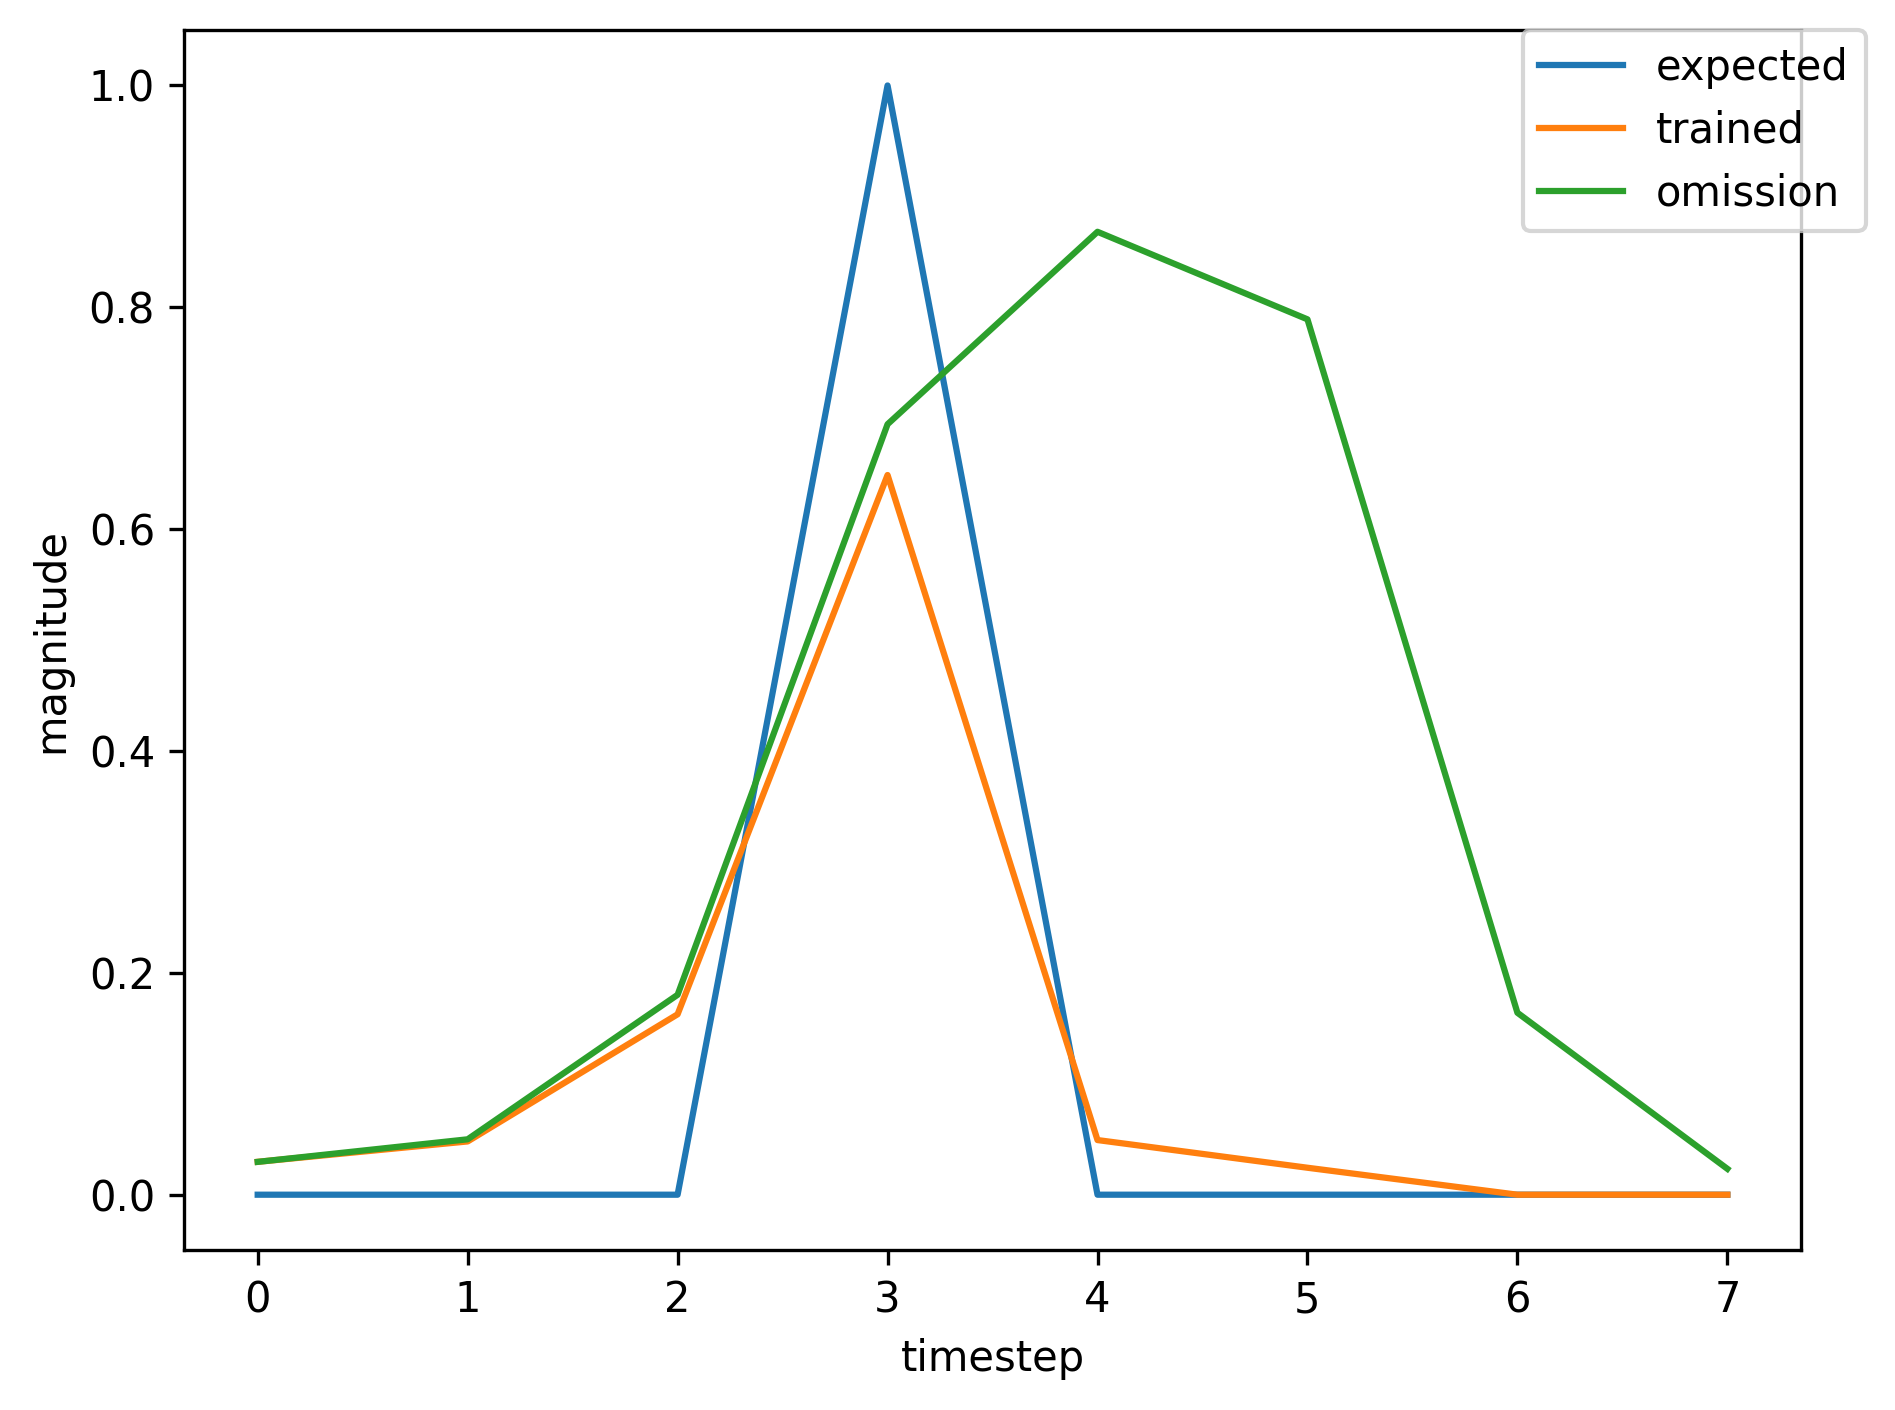

Data behind this chart, as committed beside it:
, input, expected_output, network_output
0, 1.0, 0, 0.3768
1, 0.0, 0, 0.09884
2, 0.0, 0, 0.03513
3, 2.0, 1, 0.03748
4, 0.0, 0, 0.02276
5, 0.0, 0, 0.03049
6, 0.0, 0, 0.04028
7, 1.0, 0, 0.0522
8, 0.0, 0, 0.1931
9, 0.0, 0, 0.7761
10, 2.0, 1, 0.8763
11, 0.0, 0, 0.03475
12, 0.0, 0, 0.02272
13, 0.0, 0, 0.02863
14, 1.0, 0, 0.03398
15, 0.0, 0, 0.05547
16, 0.0, 0, 0.202
17, 2.0, 1, 0.6748
18, 0.0, 0, 0.0461
19, 0.0, 0, 0.02384
20, 0.0, 0, 0.02915
21, 1.0, 0, 0.03462
22, 0.0, 0, 0.05829
23, 0.0, 0, 0.2261
24, 2.0, 1, 0.7115
25, 0.0, 0, 0.04829
26, 0.0, 0, 0.02364
27, 1.0, 0, 0.02892
28, 0.0, 0, 0.04629
29, 0.0, 0, 0.15
30, 2.0, 1, 0.6226
31, 0.0, 0, 0.04783
32, 0.0, 0, 0.02454
33, 0.0, 0, 0.02987
34, 1.0, 0, 0.03602
35, 0.0, 0, 0.06653
36, 0.0, 0, 0.3047
37, 2.0, 1, 0.7869
38, 0.0, 0, 0.05264
39, 0.0, 0, 0.02327
40, 1.0, 0, 0.02855
41, 0.0, 0, 0.04516
42, 0.0, 0, 0.1416
43, 2.0, 1, 0.5991
44, 0.0, 0, 0.04627
45, 0.0, 0, 0.02473
46, 1.0, 0, 0.03011
47, 0.0, 0, 0.05223
48, 0.0, 0, 0.1999
49, 2.0, 1, 0.7255
50, 0.0, 0, 0.05674
51, 0.0, 0, 0.02387
52, 0.0, 0, 0.02903
53, 0.0, 0, 0.03488
54, 1.0, 0, 0.03935
55, 0.0, 0, 0.07035
56, 0.0, 0, 0.2813
57, 2.0, 1, 0.7372
58, 0.0, 0, 0.04469
59, 0.0, 0, 0.02333
... 307 more rows
